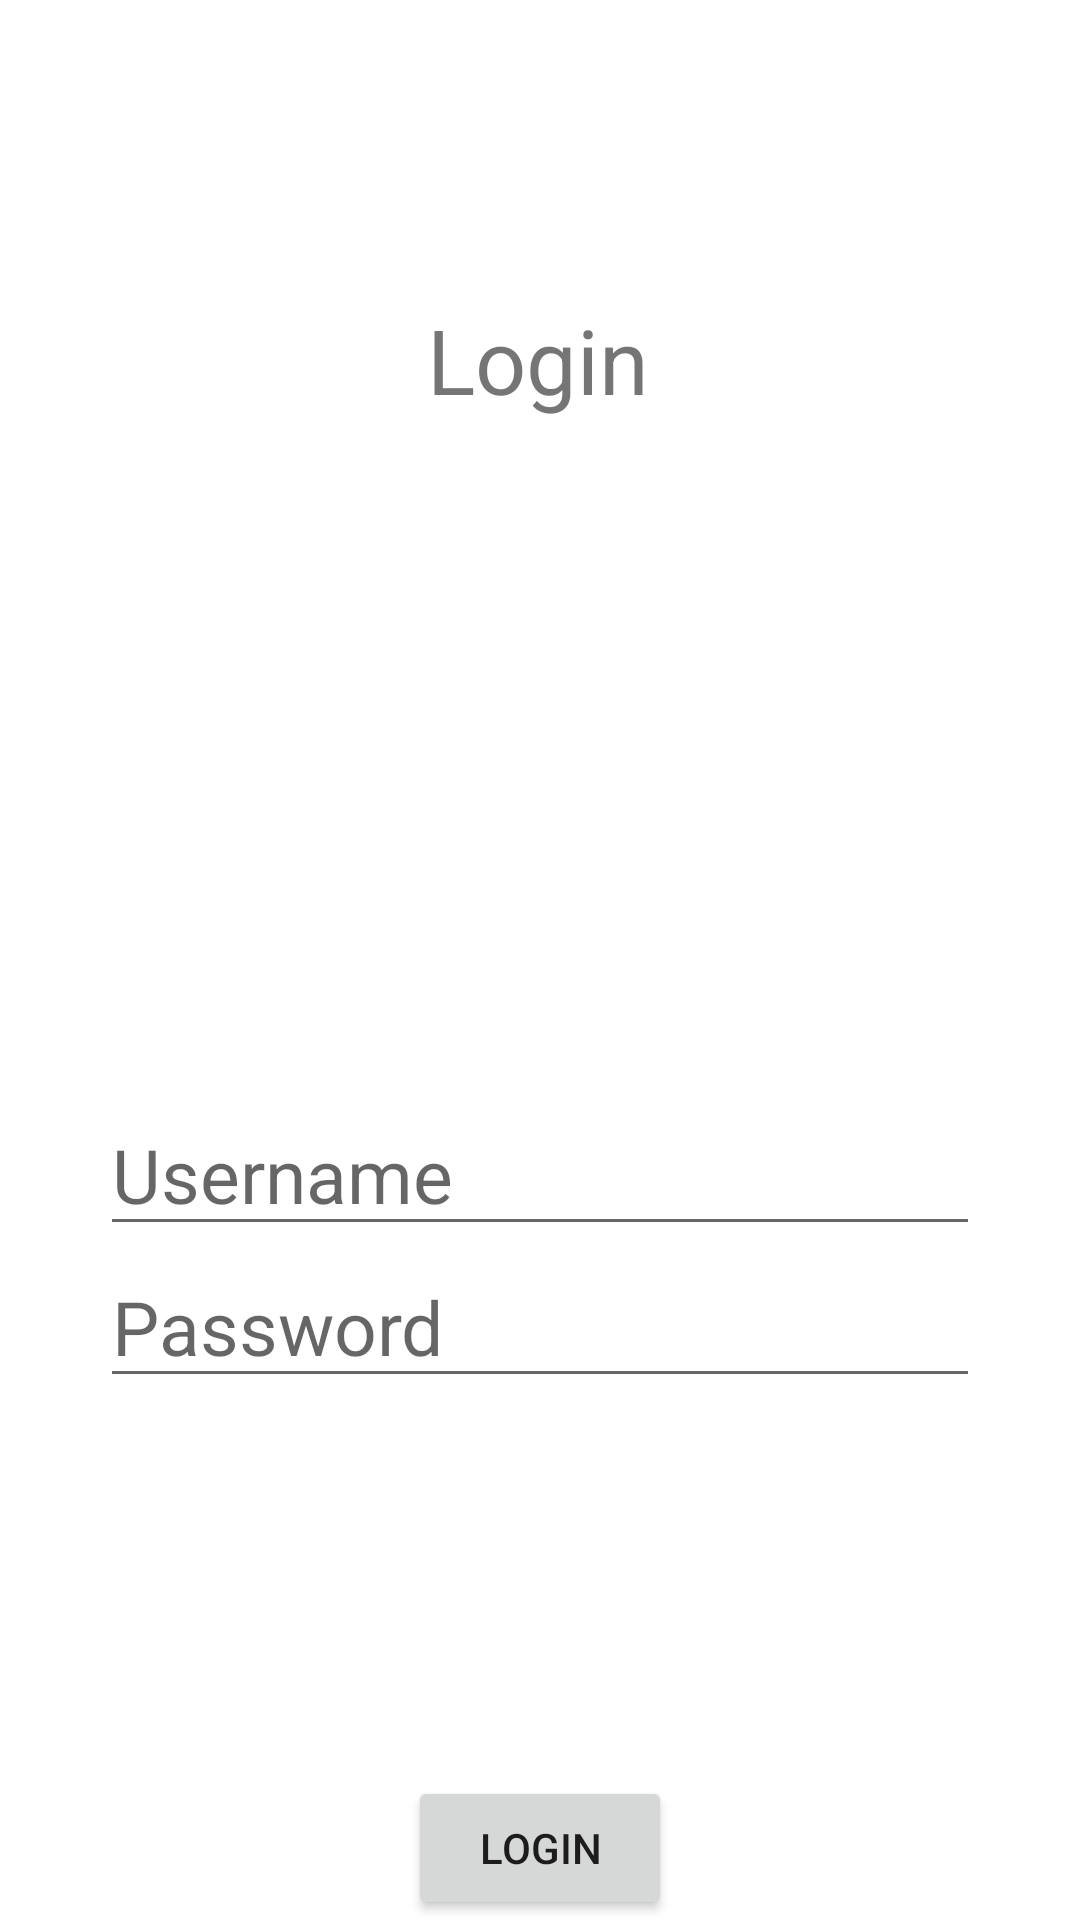

Write the Android layout XML for this screen, with the resource values it uses.
<!-- AndroidManifest.xml: application theme Theme.MathPractice -->
<!-- res/layout/activity_login.xml -->
<?xml version="1.0" encoding="utf-8"?>
<androidx.constraintlayout.widget.ConstraintLayout xmlns:android="http://schemas.android.com/apk/res/android"
    xmlns:app="http://schemas.android.com/apk/res-auto"
    xmlns:tools="http://schemas.android.com/tools"
    android:layout_width="match_parent"
    android:layout_height="match_parent"
    tools:context=".activities.user.LoginActivity">

    <TextView
        android:id="@+id/textView2"
        android:layout_width="wrap_content"
        android:layout_height="wrap_content"
        android:text="@string/login"
        android:textSize="30sp"
        app:layout_constraintBottom_toBottomOf="parent"
        app:layout_constraintEnd_toEndOf="parent"
        app:layout_constraintHorizontal_bias="0.498"
        app:layout_constraintStart_toStartOf="parent"
        app:layout_constraintTop_toTopOf="parent"
        app:layout_constraintVertical_bias="0.166" />

    <EditText
        android:id="@+id/editTextUsername"
        android:layout_width="wrap_content"
        android:layout_height="wrap_content"
        android:ems="10"
        android:textSize="25sp"
        android:inputType="textPersonName"
        android:hint="@string/username"
        app:layout_constraintBottom_toBottomOf="parent"
        app:layout_constraintEnd_toEndOf="parent"
        app:layout_constraintStart_toStartOf="parent"
        app:layout_constraintTop_toBottomOf="@+id/textView2" />

    <EditText
        android:id="@+id/editTextPassword"
        android:layout_width="wrap_content"
        android:layout_height="wrap_content"
        android:ems="10"
        android:textSize="25sp"
        android:hint="@string/password"
        android:inputType="textPassword"
        app:layout_constraintEnd_toEndOf="parent"
        app:layout_constraintStart_toStartOf="parent"
        app:layout_constraintTop_toBottomOf="@+id/editTextUsername" />

    <Button
        android:id="@+id/login_button"
        android:layout_width="wrap_content"
        android:layout_height="wrap_content"
        android:text="@string/login"
        app:layout_constraintBottom_toBottomOf="parent"
        app:layout_constraintEnd_toEndOf="parent"
        app:layout_constraintStart_toStartOf="parent" />
</androidx.constraintlayout.widget.ConstraintLayout>
<!-- resources referenced by this layout -->
<resources>
  <string name="login">Login</string>
  <string name="password">Password</string>
  <string name="username">Username</string>
  <style name="Theme.MathPractice" parent="Theme.MaterialComponents.DayNight.DarkActionBar">
          
          <item name="colorPrimary">@color/purple_500</item>
          <item name="colorPrimaryVariant">@color/purple_700</item>
          <item name="colorOnPrimary">@color/white</item>
          
          <item name="colorSecondary">@color/teal_200</item>
          <item name="colorSecondaryVariant">@color/teal_700</item>
          <item name="colorOnSecondary">@color/black</item>
          
          <item name="android:statusBarColor" tools:targetApi="21">?attr/colorPrimaryVariant</item>
          
      </style>
  <!-- not gathered from this repository: default colours our renderer supplied (Android Studio template values) -->
  <color name="purple_500">#FF6200EE</color>
  <color name="purple_700">#FF3700B3</color>
  <color name="teal_200">#FF03DAC5</color>
  <color name="teal_700">#FF018786</color>
  <color name="black">#FF000000</color>
  <color name="white">#FFFFFFFF</color>
</resources>
